Photos from the image-classification dataset "data" in the GitHub repository sunabove/ai_example. Its 3 classes are: left, right, stop.

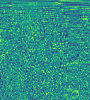
Label: stop

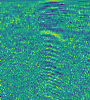
Label: right

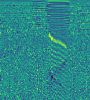
Label: stop

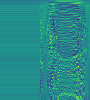
Label: right

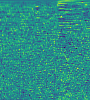
Label: left

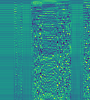
Label: left
